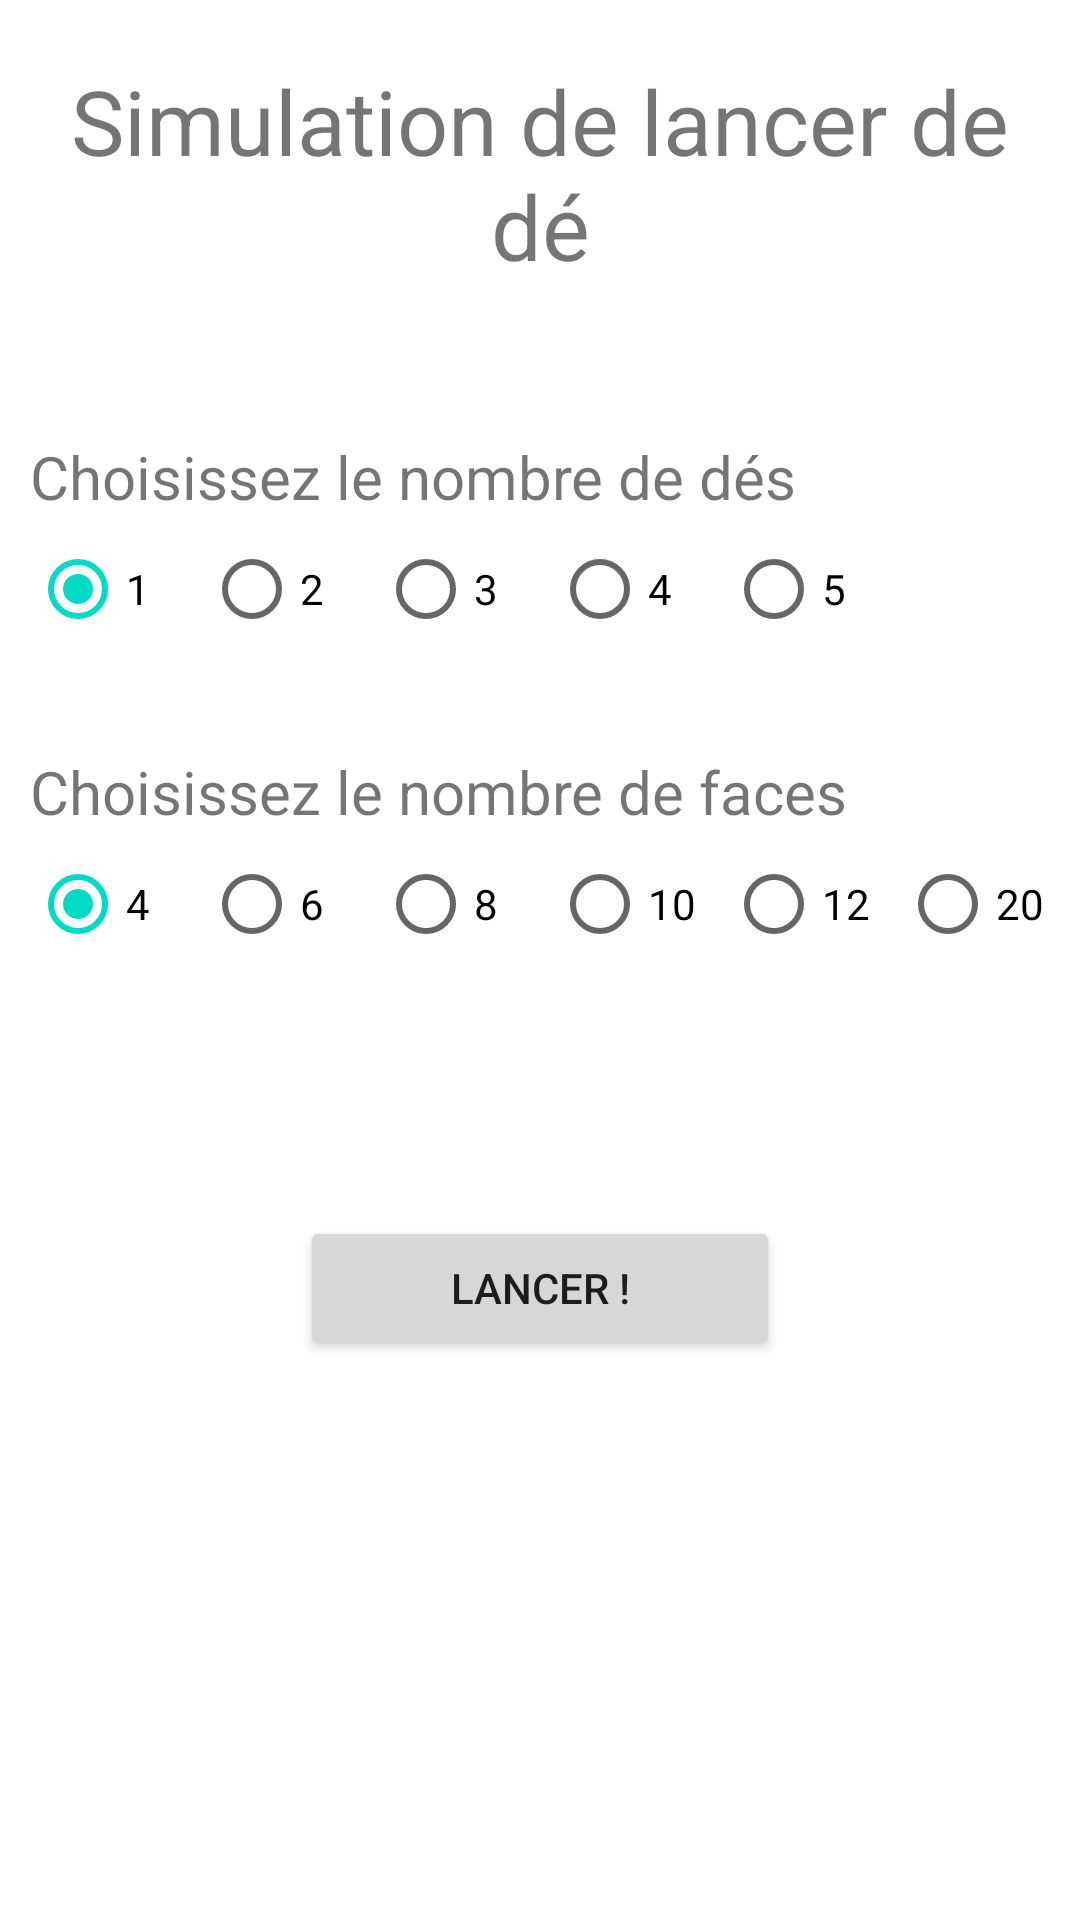

The Android layout XML behind this screen, and the referenced resources:
<!-- AndroidManifest.xml: application theme Theme.Evaluation_Des -->
<!-- res/layout/activity_main.xml -->
<?xml version="1.0" encoding="utf-8"?>
<LinearLayout xmlns:android="http://schemas.android.com/apk/res/android"
    xmlns:app="http://schemas.android.com/apk/res-auto"
    xmlns:tools="http://schemas.android.com/tools"
    android:layout_width="match_parent"
    android:layout_height="match_parent"
    android:orientation="vertical"
    tools:context=".MainActivity">


    <TextView
        android:id="@+id/titreApp"
        android:layout_width="match_parent"
        android:layout_height="wrap_content"
        android:text="@string/lanceur_de_des"
        android:textSize="30sp"
        android:textAlignment="center"
        android:layout_margin="20sp"/>

    <TextView
        android:id="@+id/choixnbDes"
        android:layout_width="match_parent"
        android:layout_height="wrap_content"
        android:text="Choisissez le nombre de dés"
        android:textSize="20dp"
        android:layout_marginLeft="10sp"
        android:layout_marginRight="10sp"
        android:layout_marginTop="30sp"/>


    <RadioGroup
        android:id="@+id/rgNbDes"
        android:layout_width="match_parent"
        android:layout_height="wrap_content"
        android:orientation="horizontal">

        <RadioButton
            android:id="@+id/rbdes1"
            android:layout_width="wrap_content"
            android:layout_height="wrap_content"
            android:layout_weight="0"
            android:layout_marginStart="10dp"
            android:checked="true"
            android:text="1" />

        <RadioButton
            android:id="@+id/rbdes2"
            android:layout_width="wrap_content"
            android:layout_height="wrap_content"
            android:layout_weight="0"
            android:layout_marginStart="10dp"
            android:text="2" />

        <RadioButton
            android:id="@+id/rbdes3"
            android:layout_width="wrap_content"
            android:layout_height="wrap_content"
            android:layout_weight="0"
            android:layout_marginStart="10dp"
            android:text="3" />

        <RadioButton
            android:id="@+id/rbdes4"
            android:layout_width="wrap_content"
            android:layout_height="wrap_content"
            android:layout_weight="0"
            android:layout_marginStart="10dp"
            android:text="4" />

        <RadioButton
            android:id="@+id/rbdes5"
            android:layout_width="wrap_content"
            android:layout_height="wrap_content"
            android:layout_weight="0"
            android:layout_marginStart="10dp"
            android:text="5" />

    </RadioGroup>









    <TextView
        android:id="@+id/choixNbFaces"
        android:layout_width="match_parent"
        android:layout_height="wrap_content"
        android:text="@string/choisissez_le_nombre_de_faces"
        android:textSize="20dp"
        android:layout_marginLeft="10sp"
        android:layout_marginRight="10sp"
        android:layout_marginTop="30sp"/>

    <RadioGroup
        android:id="@+id/rgNbFaces"
        android:layout_width="match_parent"
        android:layout_height="wrap_content"
        android:orientation="horizontal">

        <RadioButton
            android:id="@+id/rb4"
            android:layout_width="wrap_content"
            android:layout_height="wrap_content"
            android:layout_weight="0"
            android:layout_marginStart="10dp"
            android:checked="true"
            android:text="4" />

        <RadioButton
            android:id="@+id/rb6"
            android:layout_width="wrap_content"
            android:layout_height="wrap_content"
            android:layout_weight="0"
            android:layout_marginStart="10dp"
            android:text="6" />

        <RadioButton
            android:id="@+id/rb8"
            android:layout_width="wrap_content"
            android:layout_height="wrap_content"
            android:layout_weight="0"
            android:layout_marginStart="10dp"
            android:text="8" />

        <RadioButton
            android:id="@+id/rb10"
            android:layout_width="wrap_content"
            android:layout_height="wrap_content"
            android:layout_weight="0"
            android:layout_marginStart="10dp"
            android:text="10" />

        <RadioButton
            android:id="@+id/rb12"
            android:layout_width="wrap_content"
            android:layout_height="wrap_content"
            android:layout_weight="0"
            android:layout_marginStart="10dp"
            android:text="12" />

        <RadioButton
            android:id="@+id/rb20"
            android:layout_width="wrap_content"
            android:layout_height="wrap_content"
            android:layout_weight="0"
            android:layout_marginStart="10dp"
            android:text="20" />

    </RadioGroup>


    <ImageView
        android:id="@+id/imageView"
        android:layout_width="match_parent"
        android:layout_height="wrap_content"
        app:srcCompat="@mipmap/ic_launcher"
        android:layout_marginTop="30sp">
    </ImageView>

    <Button
        android:id="@+id/btLancer"
        android:layout_width="match_parent"
        android:layout_height="wrap_content"
        android:layout_marginTop="50sp"
        android:layout_marginRight="100sp"
        android:layout_marginLeft="100sp"
        android:text="Lancer !" />


</LinearLayout>
<!-- resources referenced by this layout -->
<resources>
  <string name="choisissez_le_nombre_de_faces">Choisissez le nombre de faces</string>
  <string name="lanceur_de_des">Simulation de lancer de dé</string>
  <style name="Theme.Evaluation_Des" parent="Theme.MaterialComponents.DayNight.DarkActionBar">
          
          <item name="colorPrimary">@color/purple_500</item>
          <item name="colorPrimaryVariant">@color/purple_700</item>
          <item name="colorOnPrimary">@color/white</item>
          
          <item name="colorSecondary">@color/teal_200</item>
          <item name="colorSecondaryVariant">@color/teal_700</item>
          <item name="colorOnSecondary">@color/black</item>
          
          <item name="android:statusBarColor" tools:targetApi="l">?attr/colorPrimaryVariant</item>
          
      </style>
  <!-- not gathered from this repository: default colours our renderer supplied (Android Studio template values) -->
  <color name="purple_500">#FF6200EE</color>
  <color name="purple_700">#FF3700B3</color>
  <color name="teal_200">#FF03DAC5</color>
  <color name="teal_700">#FF018786</color>
  <color name="black">#FF000000</color>
  <color name="white">#FFFFFFFF</color>
</resources>
